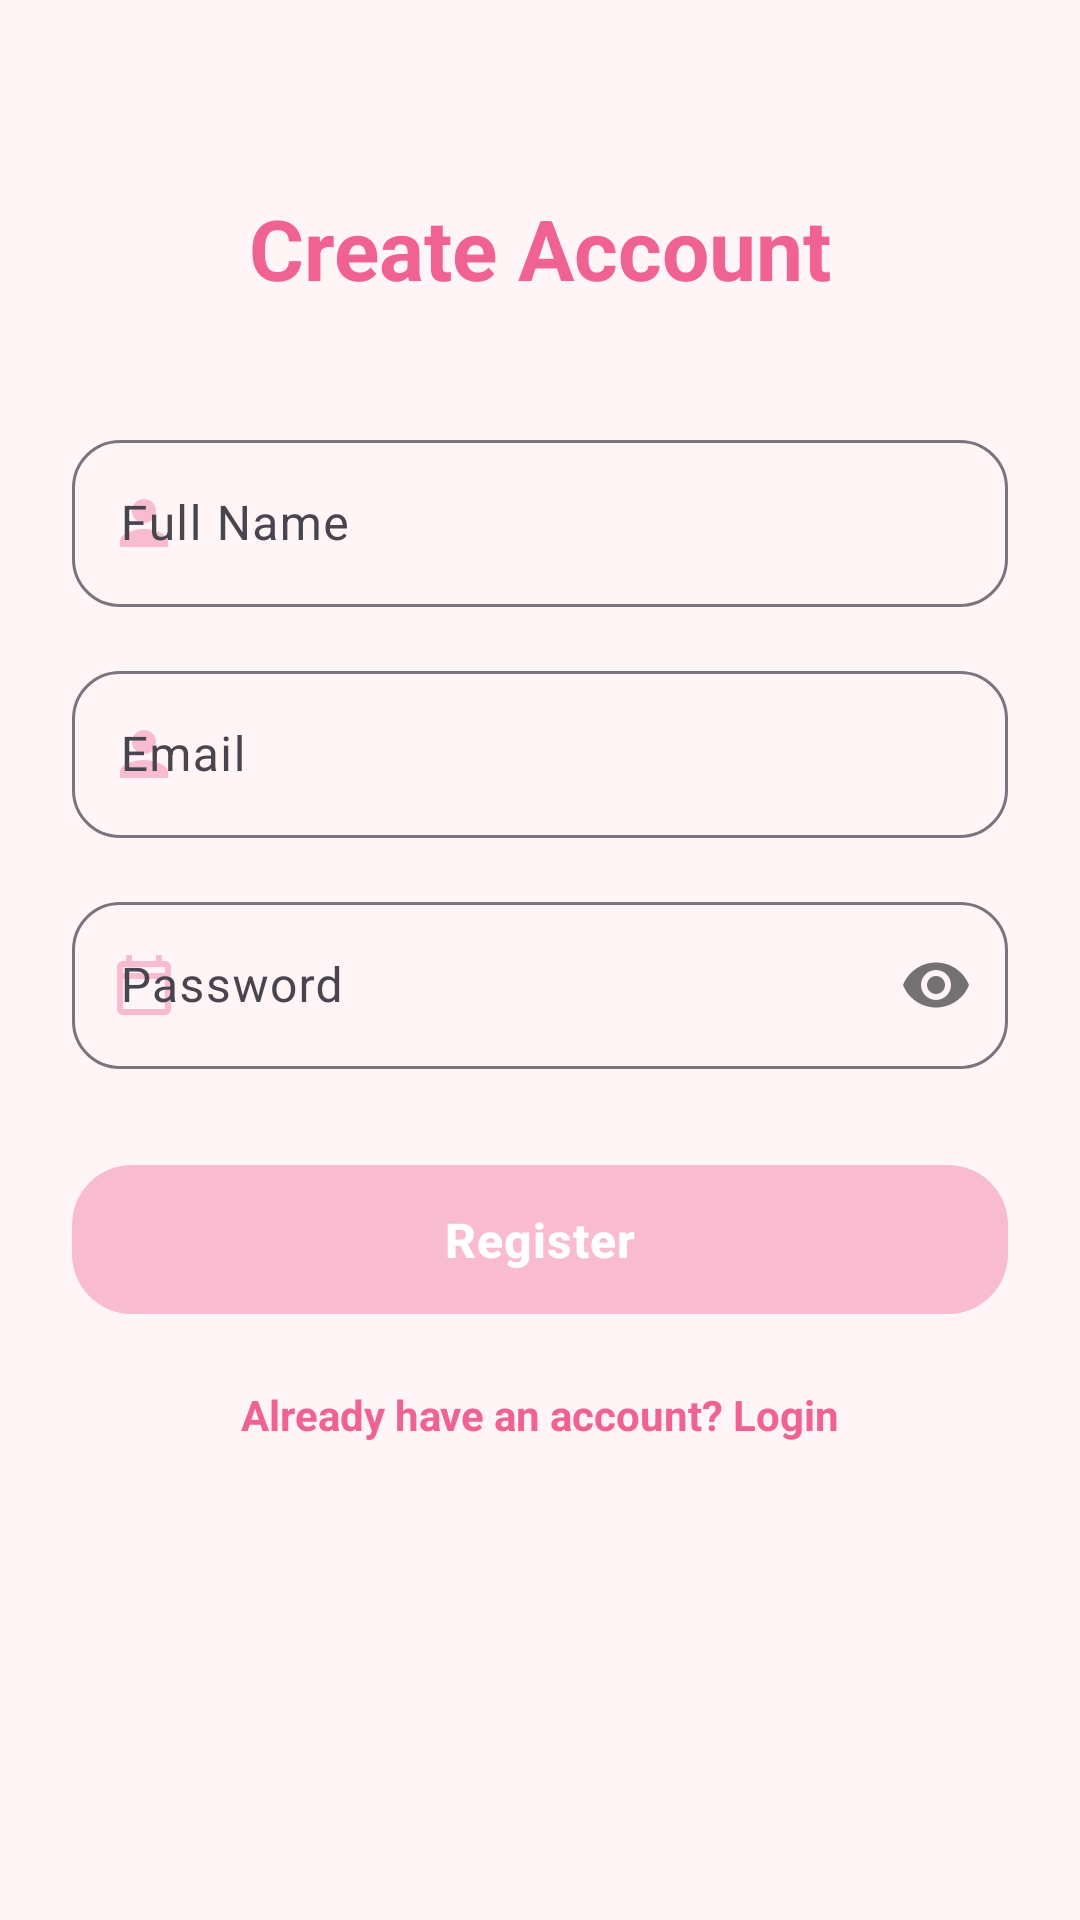

Produce the Android XML layout that renders to this screen, including the resource entries it uses.
<!-- AndroidManifest.xml: application theme Theme.RaktVahini -->
<!-- res/layout/activity_user_register.xml -->
<?xml version="1.0" encoding="utf-8"?>
<androidx.constraintlayout.widget.ConstraintLayout xmlns:android="http://schemas.android.com/apk/res/android"
    xmlns:app="http://schemas.android.com/apk/res-auto"
    xmlns:tools="http://schemas.android.com/tools"
    android:layout_width="match_parent"
    android:layout_height="match_parent"
    android:background="@color/background_soft"
    android:padding="24dp"
    tools:context=".UserRegisterActivity">

    <TextView
        android:id="@+id/tvRegTitle"
        android:layout_width="wrap_content"
        android:layout_height="wrap_content"
        android:layout_marginTop="40dp"
        android:text="Create Account"
        android:textColor="@color/primary_pink_dark"
        android:textSize="28sp"
        android:textStyle="bold"
        app:layout_constraintEnd_toEndOf="parent"
        app:layout_constraintStart_toStartOf="parent"
        app:layout_constraintTop_toTopOf="parent" />

    <com.google.android.material.textfield.TextInputLayout
        android:id="@+id/tilName"
        style="@style/Widget.Material3.TextInputLayout.OutlinedBox"
        android:layout_width="match_parent"
        android:layout_height="wrap_content"
        android:layout_marginTop="40dp"
        android:hint="Full Name"
        app:startIconDrawable="@drawable/ic_profile"
        app:startIconTint="@color/primary_pink"
        app:boxCornerRadiusBottomEnd="16dp"
        app:boxCornerRadiusBottomStart="16dp"
        app:boxCornerRadiusTopEnd="16dp"
        app:boxCornerRadiusTopStart="16dp"
        app:layout_constraintTop_toBottomOf="@id/tvRegTitle">

        <com.google.android.material.textfield.TextInputEditText
            android:id="@+id/etName"
            android:layout_width="match_parent"
            android:layout_height="wrap_content"
            android:inputType="textPersonName" />
    </com.google.android.material.textfield.TextInputLayout>

    <com.google.android.material.textfield.TextInputLayout
        android:id="@+id/tilEmail"
        style="@style/Widget.Material3.TextInputLayout.OutlinedBox"
        android:layout_width="match_parent"
        android:layout_height="wrap_content"
        android:layout_marginTop="16dp"
        android:hint="Email"
        app:startIconDrawable="@drawable/ic_profile"
        app:startIconTint="@color/primary_pink"
        app:boxCornerRadiusBottomEnd="16dp"
        app:boxCornerRadiusBottomStart="16dp"
        app:boxCornerRadiusTopEnd="16dp"
        app:boxCornerRadiusTopStart="16dp"
        app:layout_constraintTop_toBottomOf="@id/tilName">

        <com.google.android.material.textfield.TextInputEditText
            android:id="@+id/etEmail"
            android:layout_width="match_parent"
            android:layout_height="wrap_content"
            android:inputType="textEmailAddress" />
    </com.google.android.material.textfield.TextInputLayout>

    <com.google.android.material.textfield.TextInputLayout
        android:id="@+id/tilPassword"
        style="@style/Widget.Material3.TextInputLayout.OutlinedBox"
        android:layout_width="match_parent"
        android:layout_height="wrap_content"
        android:layout_marginTop="16dp"
        android:hint="Password"
        app:startIconDrawable="@drawable/ic_calendar"
        app:startIconTint="@color/primary_pink"
        app:passwordToggleEnabled="true"
        app:boxCornerRadiusBottomEnd="16dp"
        app:boxCornerRadiusBottomStart="16dp"
        app:boxCornerRadiusTopEnd="16dp"
        app:boxCornerRadiusTopStart="16dp"
        app:layout_constraintTop_toBottomOf="@id/tilEmail">

        <com.google.android.material.textfield.TextInputEditText
            android:id="@+id/etPassword"
            android:layout_width="match_parent"
            android:layout_height="wrap_content"
            android:inputType="textPassword" />
    </com.google.android.material.textfield.TextInputLayout>

    <com.google.android.material.button.MaterialButton
        android:id="@+id/btnRegister"
        style="@style/Widget.RaktVahini.Button"
        android:layout_width="match_parent"
        android:layout_height="wrap_content"
        android:layout_marginTop="32dp"
        android:text="Register"
        app:layout_constraintTop_toBottomOf="@id/tilPassword" />

    <TextView
        android:id="@+id/tvGoToLogin"
        android:layout_width="wrap_content"
        android:layout_height="wrap_content"
        android:layout_marginTop="24dp"
        android:text="Already have an account? Login"
        android:textColor="@color/primary_pink_dark"
        android:textStyle="bold"
        app:layout_constraintEnd_toEndOf="parent"
        app:layout_constraintStart_toStartOf="parent"
        app:layout_constraintTop_toBottomOf="@id/btnRegister" />

</androidx.constraintlayout.widget.ConstraintLayout>
<!-- resources referenced by this layout -->
<resources>
  <color name="background_soft">#FFF5F7</color>
  <color name="primary_pink">#F8BBD0</color>
  <color name="primary_pink_dark">#F06292</color>
  <!-- drawable ic_calendar (drawable) -->
  <vector xmlns:android="http://schemas.android.com/apk/res/android"
      android:width="24dp"
      android:height="24dp"
      android:viewportWidth="24"
      android:viewportHeight="24">
      <path
          android:fillColor="#F8BBD0"
          android:pathData="M19,4h-1V2h-2v2H8V2H6v2H5c-1.11,0 -1.99,0.9 -1.99,2L3,20c0,1.1 0.89,2 2,2h14c1.1,0 2,-0.9 2,-2V6c0,-1.1 -0.9,-2 -2,-2zm0,16H5V10h14v10zm0,-12H5V6h14v2z" />
  </vector>
  <!-- drawable ic_profile (drawable) -->
  <vector xmlns:android="http://schemas.android.com/apk/res/android"
      android:width="24dp"
      android:height="24dp"
      android:viewportWidth="24"
      android:viewportHeight="24">
      <path
          android:fillColor="#F8BBD0"
          android:pathData="M12,12c2.21,0 4,-1.79 4,-4s-1.79,-4 -4,-4 -4,1.79 -4,4 1.79,4 4,4zm0,2c-2.67,0 -8,1.34 -8,4v2h16v-2c0,-2.66 -5.33,-4 -8,-4z" />
  </vector>
  <style name="Widget.RaktVahini.Button" parent="Widget.Material3.Button">
          <item name="shapeAppearance">@style/ShapeAppearance.RaktVahini.MediumComponent</item>
          <item name="android:insetTop">0dp</item>
          <item name="android:insetBottom">0dp</item>
          <item name="android:textAllCaps">false</item>
          <item name="android:letterSpacing">0.02</item>
          <item name="android:paddingTop">14dp</item>
          <item name="android:paddingBottom">14dp</item>
          <item name="android:textSize">16sp</item>
          <item name="android:textStyle">bold</item>
      </style>
  <style name="ShapeAppearance.RaktVahini.MediumComponent" parent="ShapeAppearance.Material3.MediumComponent">
          <item name="cornerSize">20dp</item>
      </style>
  <color name="primary">@color/primary_pink</color>
  <color name="on_primary">#FFFFFF</color>
  <color name="primary_container">#FFD8E4</color>
  <color name="on_primary_container">#3B0B1D</color>
  <color name="secondary">@color/soft_red</color>
  <color name="on_secondary">#FFFFFF</color>
  <color name="secondary_container">#FFE9EA</color>
  <color name="on_secondary_container">#410002</color>
  <color name="background">@color/background_soft</color>
  <color name="surface">#FFFFFF</color>
  <color name="on_surface">@color/text_dark</color>
  <style name="ShapeAppearance.RaktVahini.LargeComponent" parent="ShapeAppearance.Material3.LargeComponent">
          <item name="cornerSize">28dp</item>
      </style>
  <style name="ShapeAppearance.RaktVahini.SmallComponent" parent="ShapeAppearance.Material3.SmallComponent">
          <item name="cornerSize">12dp</item>
      </style>
  <color name="soft_red">#FFCDD2</color>
  <color name="text_dark">#4A4A4A</color>
</resources>
